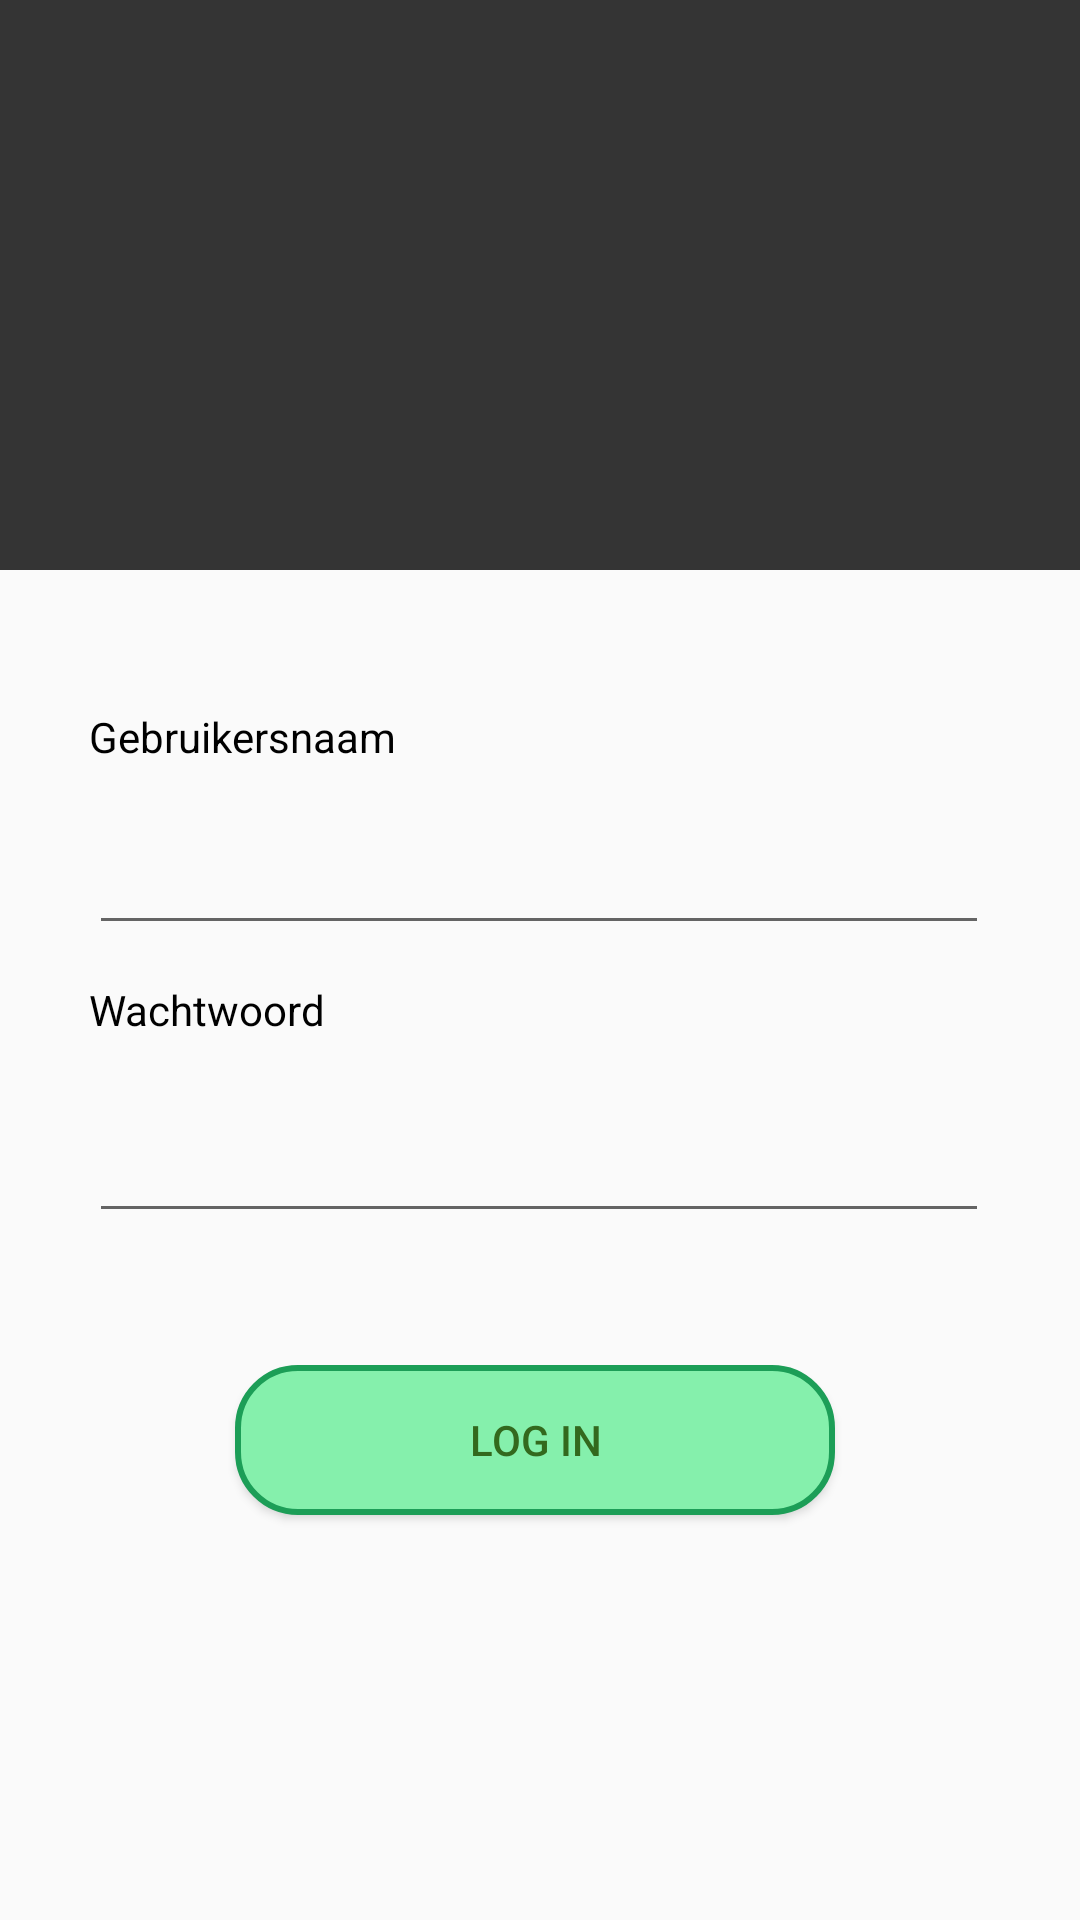

Reconstruct the res/layout file that produces this screen, plus the resources it refers to.
<!-- AndroidManifest.xml: application theme Theme.HoefsmidEnjo.NoActionBar -->
<!-- res/layout/fragment_login.xml -->
<?xml version="1.0" encoding="utf-8"?>
<layout xmlns:android="http://schemas.android.com/apk/res/android"
    xmlns:tools="http://schemas.android.com/tools"
    xmlns:app="http://schemas.android.com/apk/res-auto">



    <androidx.constraintlayout.widget.ConstraintLayout
        android:layout_width="match_parent"
        android:layout_height="match_parent"
        tools:context=".screens.home.HomeFragment"
        >

        <View
            android:id="@+id/pincodetopbar"
            android:layout_width="wrap_content"
            android:layout_height="190dp"
            android:background="@color/navigation"
            app:layout_constraintEnd_toEndOf="parent"
            app:layout_constraintHorizontal_bias="0.0"
            app:layout_constraintStart_toStartOf="parent"
            app:layout_constraintTop_toTopOf="parent" />

        <ImageView
            android:id="@+id/imageView"
            android:layout_width="135dp"
            android:layout_height="140dp"
            android:contentDescription="@string/logo"
            app:layout_constraintBottom_toBottomOf="@+id/pincodetopbar"
            app:layout_constraintEnd_toEndOf="parent"
            app:layout_constraintStart_toStartOf="parent"
            app:layout_constraintTop_toTopOf="@+id/pincodetopbar"
            tools:srcCompat="@tools:sample/backgrounds/scenic" />

        <EditText
            android:id="@+id/txtUsername"
            android:layout_width="300dp"
            android:layout_height="50dp"
            android:layout_marginTop="75dp"
            android:ems="10"
            android:inputType="textPersonName"
            app:layout_constraintEnd_toEndOf="parent"
            app:layout_constraintHorizontal_bias="0.495"
            app:layout_constraintStart_toStartOf="parent"
            app:layout_constraintTop_toBottomOf="@+id/pincodetopbar" />

        <TextView
            android:id="@+id/lblUsername"
            android:layout_width="wrap_content"
            android:layout_height="wrap_content"
            android:layout_marginBottom="10dp"
            android:labelFor="@id/txtUsername"
            android:text="@string/username"
            android:textColor="@color/black"
            app:layout_constraintBottom_toTopOf="@+id/txtUsername"
            app:layout_constraintStart_toStartOf="@+id/txtUsername" />

        <TextView
            android:id="@+id/lblPassword"
            android:layout_width="wrap_content"
            android:layout_height="wrap_content"
            android:layout_marginTop="12dp"
            android:labelFor="@id/txtPassword"
            android:text="@string/Password"
            android:textColor="@color/black"
            app:layout_constraintStart_toStartOf="@+id/txtUsername"
            app:layout_constraintTop_toBottomOf="@+id/txtUsername" />

        <EditText
            android:id="@+id/txtPassword"
            android:layout_width="300dp"
            android:layout_height="50dp"
            android:layout_marginTop="15dp"
            android:ems="10"
            android:inputType="textPassword"
            app:layout_constraintStart_toStartOf="@+id/lblPassword"
            app:layout_constraintTop_toBottomOf="@+id/lblPassword" />

        <Button
            android:id="@+id/btnLogin"
            android:layout_width="200dp"
            android:layout_height="50dp"
            android:layout_marginTop="44dp"
            android:background="@drawable/confirmbutton"
            android:text="@string/LogIn"
            android:textColor="#33691E"
            app:layout_constraintEnd_toEndOf="parent"
            app:layout_constraintHorizontal_bias="0.489"
            app:layout_constraintStart_toStartOf="parent"
            app:layout_constraintTop_toBottomOf="@+id/txtPassword" />

    </androidx.constraintlayout.widget.ConstraintLayout>

</layout>
<!-- resources referenced by this layout -->
<resources>
  <color name="black">#FF000000</color>
  <color name="navigation">#343434</color>
  <!-- drawable confirmbutton (drawable) -->
  <?xml version="1.0" encoding="utf-8"?>
  <shape xmlns:android="http://schemas.android.com/apk/res/android">
      <corners android:bottomLeftRadius="20dp" android:bottomRightRadius="20dp" android:topLeftRadius="20dp" android:topRightRadius="20dp"/>
      <solid android:color="@color/lightgreen"/>
      <stroke android:color="@color/darkgreen" android:width="2dp"/>
  </shape>
  <string name="LogIn">Log in</string>
  <string name="Password">Wachtwoord</string>
  <string name="logo">Logo</string>
  <string name="username">Gebruikersnaam</string>
  <style name="Theme.HoefsmidEnjo.NoActionBar">
          <item name="windowActionBar">false</item>
          <item name="windowNoTitle">true</item>
      </style>
  <color name="lightgreen">#85F0AC</color>
  <color name="darkgreen">#1C9E57</color>
</resources>
